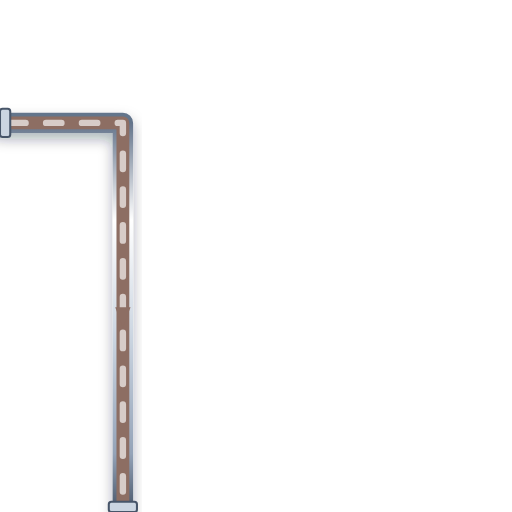
t = 0.00 s
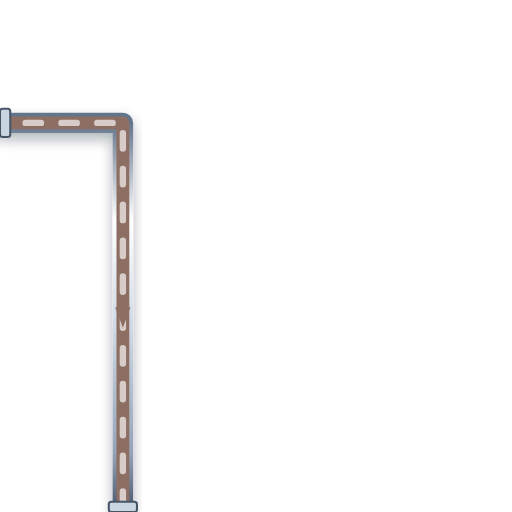
t = 0.20 s
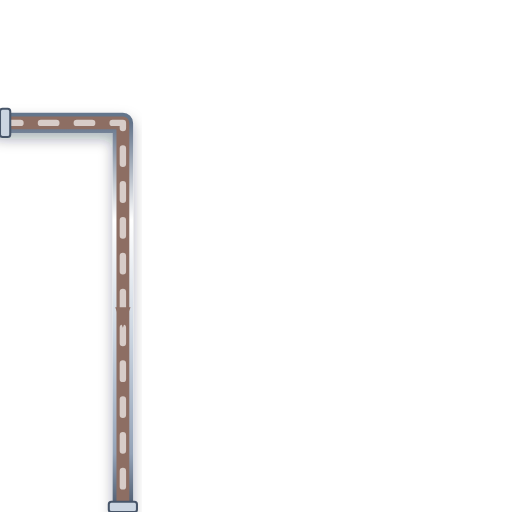
t = 0.40 s
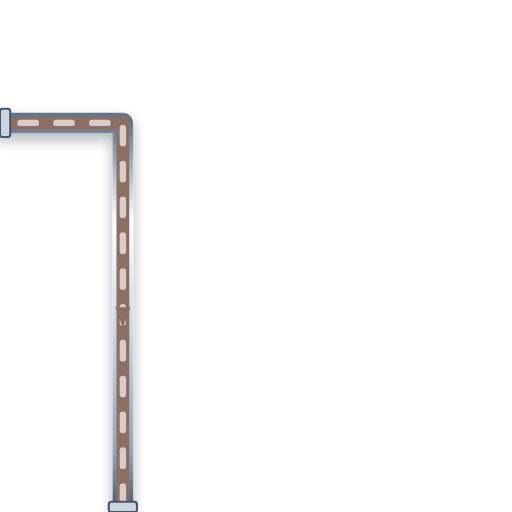
t = 0.60 s

The animated SVG that drew these frames (rendered in a browser with its animation timeline set to each time). Animation: 1 CSS @keyframes rule; one cycle of 0.80 s, repeats indefinitely.

<svg xmlns="http://www.w3.org/2000/svg" viewBox="0 0 200 200" width="200" height="200">
  <defs>
    <style>
      @keyframes p-flow-anim {
        from { stroke-dashoffset: 24; } to { stroke-dashoffset: 0; }
      }
      .anim-p-flow {
        stroke-dasharray: 6 8;
        animation: p-flow-anim 0.8s linear infinite;
      }
    </style>
    <filter id="ssPipeShadow" x="-15%" y="-15%" width="130%" height="130%">
      <feDropShadow dx="0" dy="2.5" stdDeviation="2.5" flood-color="#0f172a" flood-opacity="0.32" />
    </filter>
    <linearGradient id="ssPipeGradH" x1="0%" y1="0%" x2="0%" y2="100%">
      <stop offset="0%" stop-color="#64748b" /><stop offset="25%" stop-color="#ffffff" />
      <stop offset="55%" stop-color="#cbd5e1" /><stop offset="85%" stop-color="#94a3b8" /><stop offset="100%" stop-color="#475569" />
    </linearGradient>
  </defs>

  <!-- Stainless Steel 316 Outer Casing (8px with 3D Drop Shadow) -->
  <path d="M 0 48 L 48 48 L 48 200" stroke="url(#ssPipeGradH)" stroke-width="8" fill="none" stroke-linecap="round" stroke-linejoin="round" filter="url(#ssPipeShadow)"/>

  <!-- Process Fluid Core (5px) -->
  <path d="M 0 48 L 48 48 L 48 200" stroke="#8D6E63" stroke-width="5" fill="none" stroke-linecap="round" stroke-linejoin="round"/>

  <!-- Animated Fluid Flow Stream Dashes (2.5px) -->
  <path d="M 0 48 L 48 48 L 48 200" stroke="#D7CCC8" stroke-width="2.5" fill="none" stroke-linejoin="round" stroke-linecap="round" class="anim-p-flow"/>

  <!-- Directional Flow Arrow -->
  <polygon points="45,120 48,128 51,120" fill="#8D6E63" />

  <!-- ANSI Flange Connection Collars -->
  <rect x="0" y="42.5" width="4" height="11" rx="1" fill="#cbd5e1" stroke="#475569" stroke-width="0.8"/>
  <rect x="42.5" y="196" width="11" height="4" rx="1" fill="#cbd5e1" stroke="#475569" stroke-width="0.8"/>
</svg>
